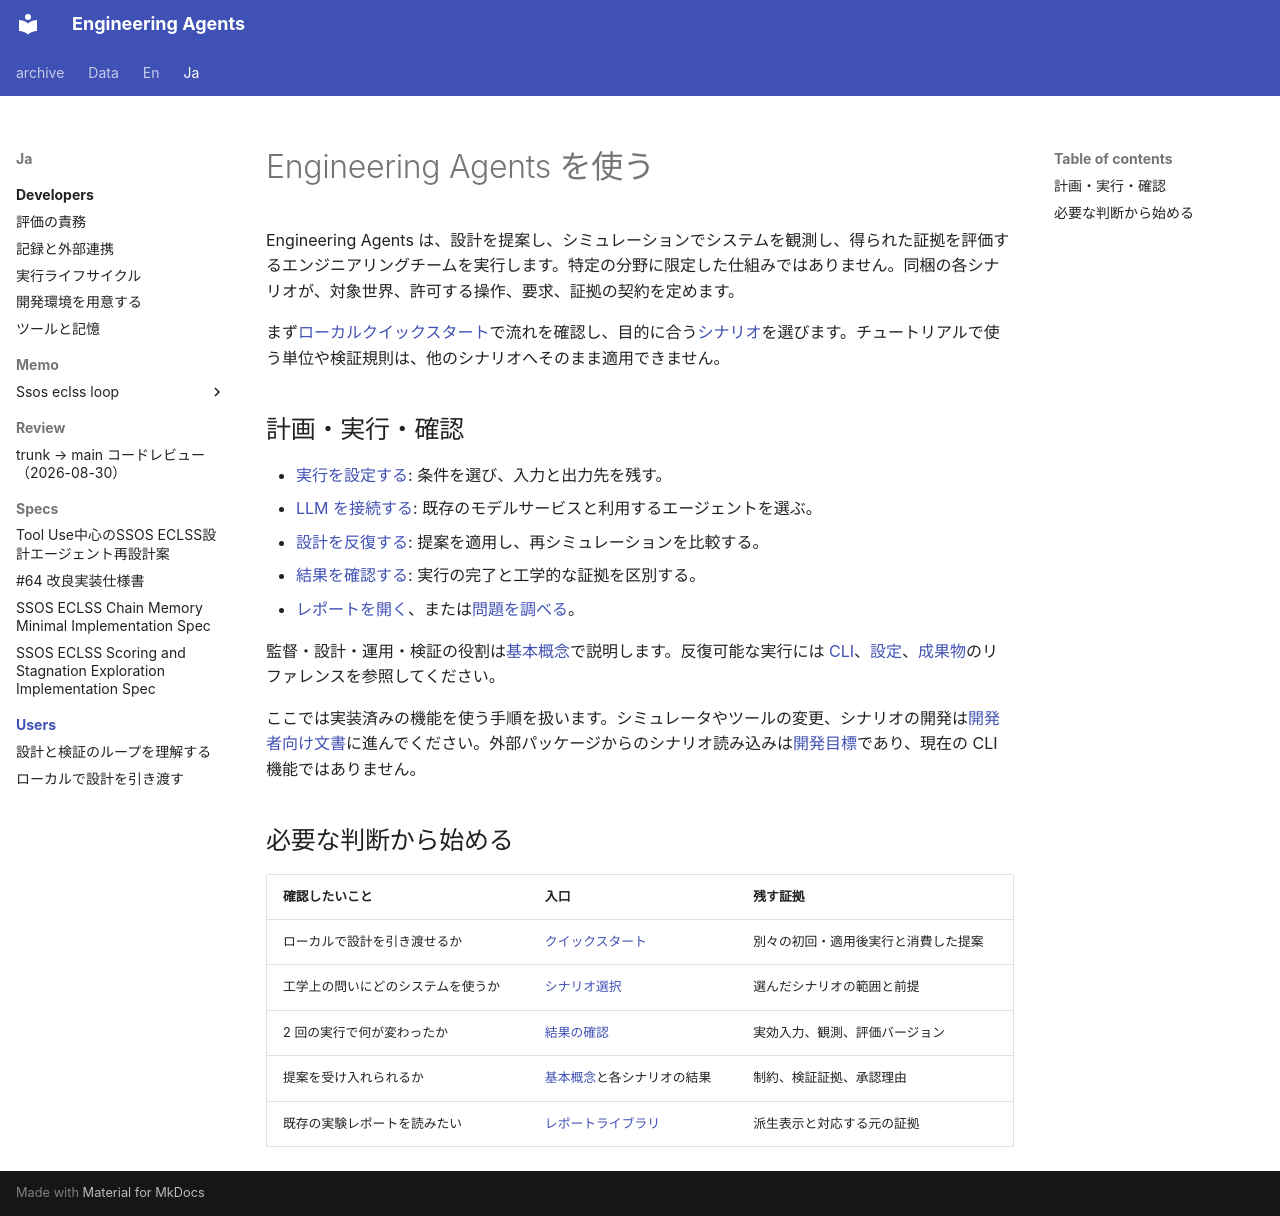

repository: hirototamura/engineering_agents · page: ja/users/index.html · generator: mkdocs

# Engineering Agents を使う

Engineering Agents は、設計を提案し、シミュレーションでシステムを観測し、得られた証拠を評価するエンジニアリングチームを実行します。特定の分野に限定した仕組みではありません。同梱の各シナリオが、対象世界、許可する操作、要求、証拠の契約を定めます。

まず[ローカルクイックスタート](quickstart.md)で流れを確認し、目的に合う[シナリオ](scenarios/index.md)を選びます。チュートリアルで使う単位や検証規則は、他のシナリオへそのまま適用できません。

## 計画・実行・確認

- [実行を設定する](guides/configure-run.md): 条件を選び、入力と出力先を残す。
- [LLM を接続する](guides/llm.md): 既存のモデルサービスと利用するエージェントを選ぶ。
- [設計を反復する](guides/design-iterations.md): 提案を適用し、再シミュレーションを比較する。
- [結果を確認する](guides/inspect-results.md): 実行の完了と工学的な証拠を区別する。
- [レポートを開く](guides/reports.md)、または[問題を調べる](guides/troubleshooting.md)。

監督・設計・運用・検証の役割は[基本概念](concepts.md)で説明します。反復可能な実行には [CLI](reference/cli.md)、[設定](reference/configuration.md)、[成果物](reference/artifacts.md)のリファレンスを参照してください。

ここでは実装済みの機能を使う手順を扱います。シミュレータやツールの変更、シナリオの開発は[開発者向け文書](../developers/index.md)に進んでください。外部パッケージからのシナリオ読み込みは[開発目標](../developers/development/external-scenarios.md)であり、現在の CLI 機能ではありません。

## 必要な判断から始める

| 確認したいこと | 入口 | 残す証拠 |
| --- | --- | --- |
| ローカルで設計を引き渡せるか | [クイックスタート](quickstart.md) | 別々の初回・適用後実行と消費した提案 |
| 工学上の問いにどのシステムを使うか | [シナリオ選択](scenarios/index.md) | 選んだシナリオの範囲と前提 |
| 2 回の実行で何が変わったか | [結果の確認](guides/inspect-results.md) | 実効入力、観測、評価バージョン |
| 提案を受け入れられるか | [基本概念](concepts.md)と各シナリオの結果 | 制約、検証証拠、承認理由 |
| 既存の実験レポートを読みたい | [レポートライブラリ](guides/reports.md) | 派生表示と対応する元の証拠 |
